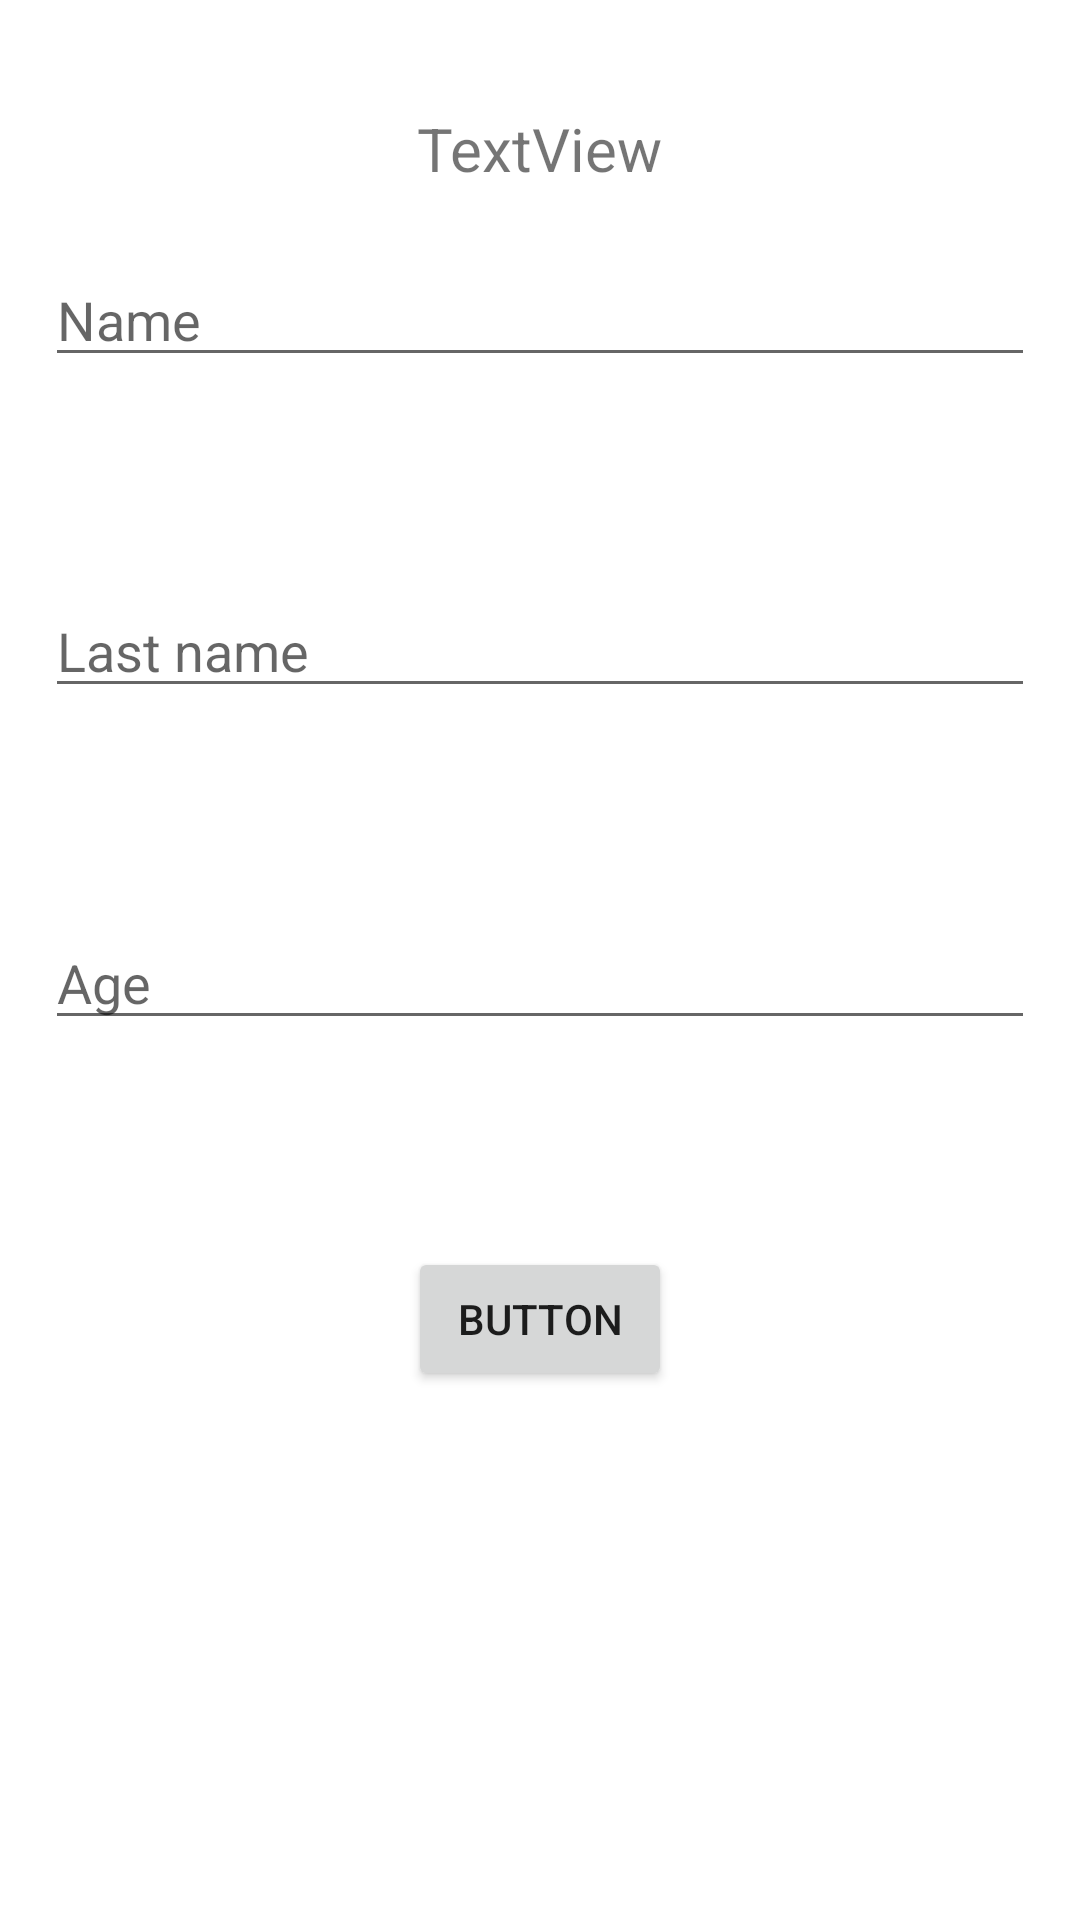

Produce the Android XML layout that renders to this screen, including the resource entries it uses.
<!-- AndroidManifest.xml: application theme Theme.IntentsNew -->
<!-- res/layout/activity_main.xml -->
<?xml version="1.0" encoding="utf-8"?>
<androidx.constraintlayout.widget.ConstraintLayout xmlns:android="http://schemas.android.com/apk/res/android"
    xmlns:app="http://schemas.android.com/apk/res-auto"
    xmlns:tools="http://schemas.android.com/tools"
    android:layout_width="match_parent"
    android:layout_height="match_parent"
    android:padding="15dp"
    tools:context=".MainActivity">

    <EditText
        android:id="@+id/editTextTextPersonName"
        android:layout_width="0dp"
        android:layout_height="wrap_content"
        android:ems="10"
        android:hint="Name"
        android:inputType="textPersonName"
        app:layout_constraintBottom_toTopOf="@+id/editTextTextPersonName2"
        app:layout_constraintEnd_toEndOf="parent"
        app:layout_constraintHorizontal_bias="0.5"
        app:layout_constraintStart_toStartOf="parent"
        app:layout_constraintTop_toTopOf="parent" />

    <EditText
        android:id="@+id/editTextTextPersonName2"
        android:layout_width="0dp"
        android:layout_height="wrap_content"
        android:ems="10"
        android:hint="Last name"
        android:inputType="textPersonName"
        app:layout_constraintBottom_toTopOf="@+id/editTextTextPersonName3"
        app:layout_constraintEnd_toEndOf="parent"
        app:layout_constraintHorizontal_bias="0.5"
        app:layout_constraintStart_toStartOf="parent"
        app:layout_constraintTop_toBottomOf="@+id/editTextTextPersonName" />

    <EditText
        android:id="@+id/editTextTextPersonName3"
        android:layout_width="0dp"
        android:layout_height="wrap_content"
        android:ems="10"
        android:hint="Age"
        android:inputType="number"
        app:layout_constraintBottom_toTopOf="@+id/button"
        app:layout_constraintEnd_toEndOf="parent"
        app:layout_constraintHorizontal_bias="0.5"
        app:layout_constraintStart_toStartOf="parent"
        app:layout_constraintTop_toBottomOf="@+id/editTextTextPersonName2" />

    <Button
        android:id="@+id/button"
        android:layout_width="wrap_content"
        android:layout_height="wrap_content"
        android:layout_marginBottom="92dp"
        android:text="Button"
        app:layout_constraintBottom_toBottomOf="parent"
        app:layout_constraintEnd_toEndOf="parent"
        app:layout_constraintHorizontal_bias="0.5"
        app:layout_constraintStart_toStartOf="parent"
        app:layout_constraintTop_toBottomOf="@+id/editTextTextPersonName3" />

    <TextView
        android:id="@+id/textView"
        android:layout_width="wrap_content"
        android:layout_height="wrap_content"
        android:text="TextView"
        android:textSize="20sp"
        app:layout_constraintBottom_toTopOf="@+id/editTextTextPersonName"
        app:layout_constraintEnd_toEndOf="parent"
        app:layout_constraintStart_toStartOf="parent"
        app:layout_constraintTop_toTopOf="parent" />

</androidx.constraintlayout.widget.ConstraintLayout>
<!-- resources referenced by this layout -->
<resources>
  <style name="Theme.IntentsNew" parent="Theme.MaterialComponents.DayNight.DarkActionBar">
          
          <item name="colorPrimary">@color/purple_500</item>
          <item name="colorPrimaryVariant">@color/purple_700</item>
          <item name="colorOnPrimary">@color/white</item>
          
          <item name="colorSecondary">@color/teal_200</item>
          <item name="colorSecondaryVariant">@color/teal_700</item>
          <item name="colorOnSecondary">@color/black</item>
          
          <item name="android:statusBarColor" tools:targetApi="l">?attr/colorPrimaryVariant</item>
          
      </style>
  <!-- not gathered from this repository: default colours our renderer supplied (Android Studio template values) -->
  <color name="purple_500">#FF6200EE</color>
  <color name="purple_700">#FF3700B3</color>
  <color name="teal_200">#FF03DAC5</color>
  <color name="teal_700">#FF018786</color>
  <color name="black">#FF000000</color>
  <color name="white">#FFFFFFFF</color>
</resources>
